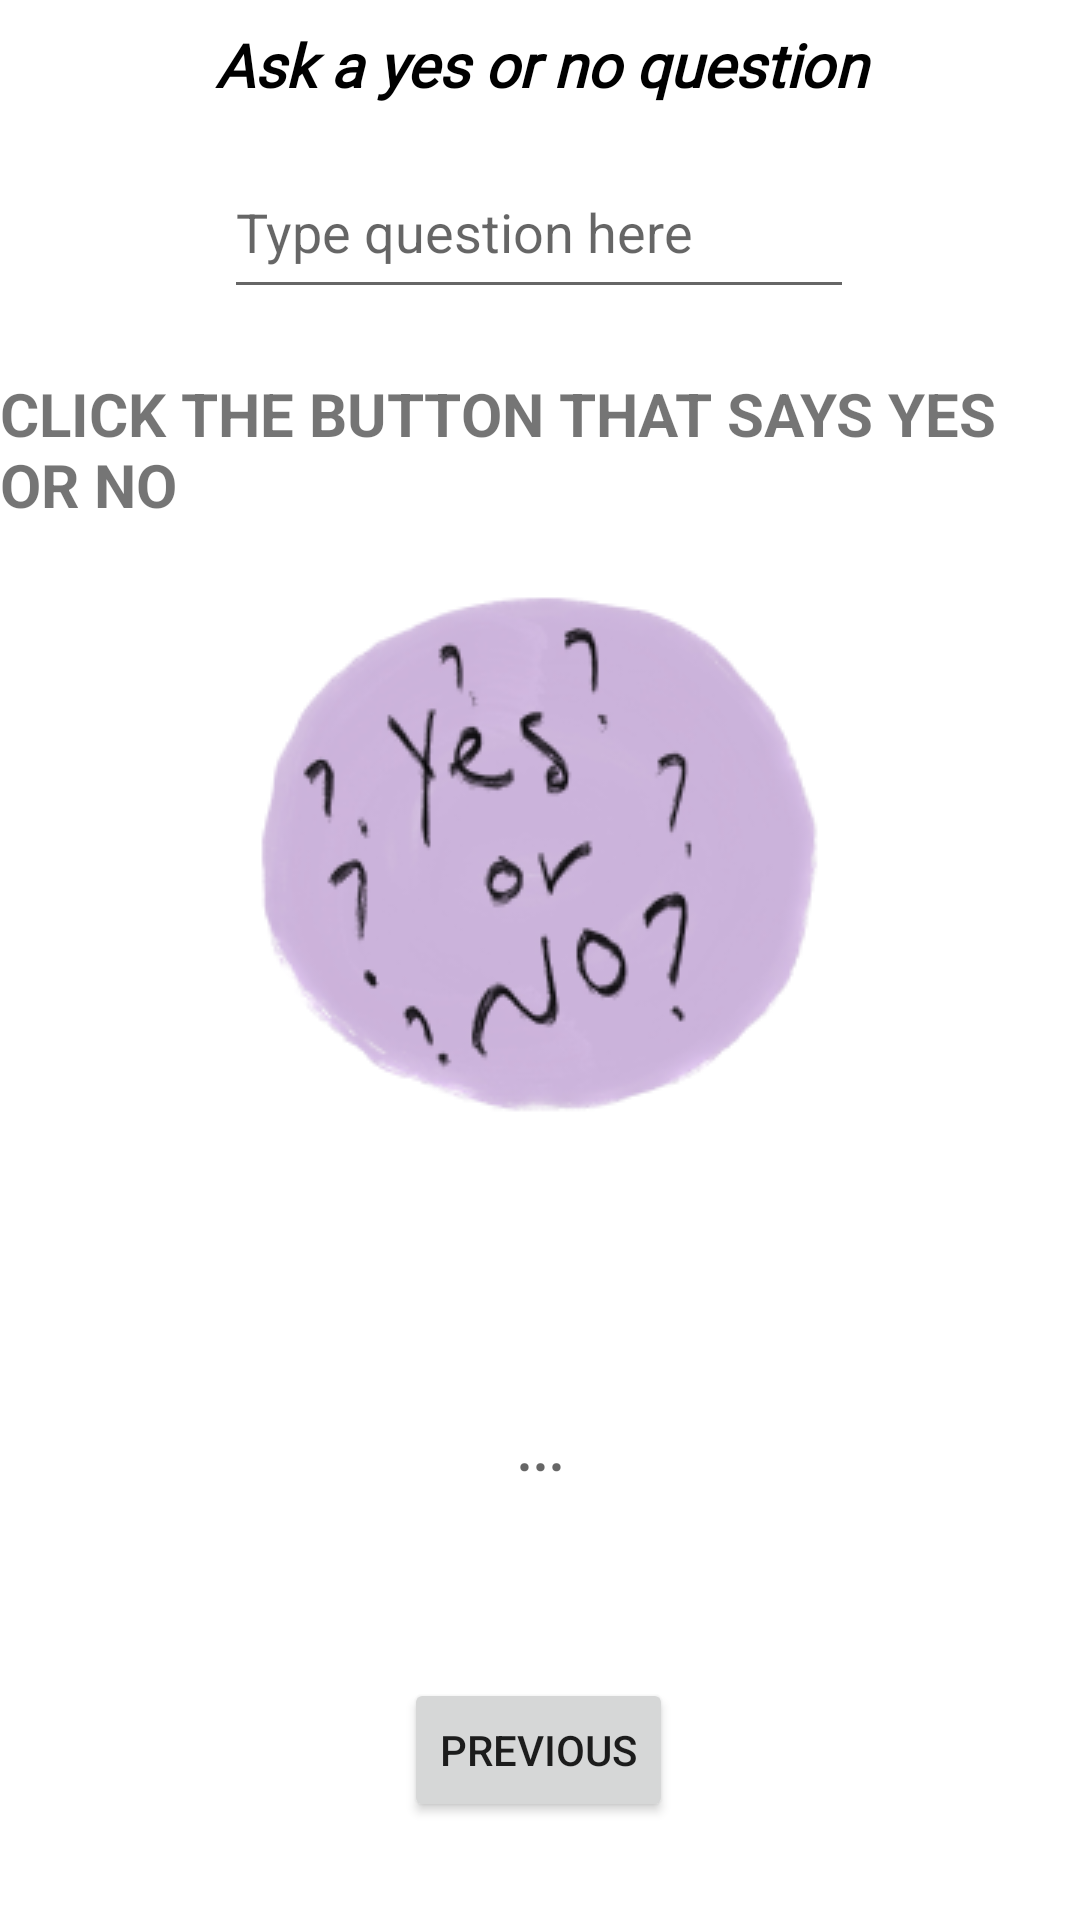

This screen was rendered from an Android layout file. Write that file and the resources it references.
<!-- AndroidManifest.xml: application theme Theme.Indecisive -->
<!-- res/layout/fragment_magic_ball.xml -->
<?xml version="1.0" encoding="utf-8"?>
<androidx.constraintlayout.widget.ConstraintLayout xmlns:android="http://schemas.android.com/apk/res/android"
    xmlns:app="http://schemas.android.com/apk/res-auto"
    xmlns:tools="http://schemas.android.com/tools"
    android:layout_width="match_parent"
    android:layout_height="match_parent"
    tools:context=".SecondFragment">

    <Button
        android:id="@+id/button_second"
        android:layout_width="wrap_content"
        android:layout_height="wrap_content"
        android:text="@string/previous"
        app:layout_constraintBottom_toBottomOf="parent"
        app:layout_constraintEnd_toEndOf="parent"
        app:layout_constraintHorizontal_bias="0.498"
        app:layout_constraintStart_toStartOf="parent"
        app:layout_constraintTop_toTopOf="parent"
        app:layout_constraintVertical_bias="0.945" />

    <TextView
        android:id="@+id/title"
        android:layout_width="327dp"
        android:layout_height="43dp"
        android:fontFamily="@font/chela_one"
        android:gravity="center"
        android:text="Ask a yes or no question"
        android:textColor="#000000"
        android:textSize="20dp"
        android:textStyle="bold|italic"
        app:layout_constraintBottom_toTopOf="@+id/answerText"
        app:layout_constraintEnd_toEndOf="parent"
        app:layout_constraintStart_toStartOf="parent"
        app:layout_constraintTop_toTopOf="parent"
        app:layout_constraintVertical_bias="0.112" />

    <TextView
        android:id="@+id/displayText"
        android:layout_width="327dp"
        android:layout_height="43dp"
        android:layout_marginTop="436dp"
        android:fontFamily="@font/chela_one"
        android:gravity="center"
        android:hint="..."
        android:textSize="20dp"
        android:textStyle="bold"
        app:layout_constraintBottom_toTopOf="@+id/button_second"
        app:layout_constraintEnd_toEndOf="parent"
        app:layout_constraintStart_toStartOf="parent"
        app:layout_constraintTop_toTopOf="parent"
        app:layout_constraintVertical_bias="0.311" />

    <EditText
        android:id="@+id/answerText"
        android:layout_width="wrap_content"
        android:layout_height="wrap_content"
        android:layout_marginTop="12dp"
        android:ems="10"
        android:gravity="start|top"
        android:hint="Type question here"
        android:inputType="textMultiLine"
        android:minHeight="48dp"
        app:layout_constraintBottom_toTopOf="@+id/title"
        app:layout_constraintEnd_toEndOf="parent"
        app:layout_constraintHorizontal_bias="0.497"
        app:layout_constraintStart_toStartOf="parent"
        app:layout_constraintTop_toBottomOf="@+id/title"
        app:layout_constraintVertical_bias="0.105" />

    <ImageButton
        android:id="@+id/ballButton"
        android:layout_width="180dp"
        android:layout_height="185dp"
        android:background="#00FFFFFF"
        android:scaleX="3"
        android:scaleY="3"
        android:src="@mipmap/ball_icon_foreground"
        app:layout_constraintBottom_toTopOf="@+id/button_second"
        app:layout_constraintEnd_toEndOf="parent"
        app:layout_constraintHorizontal_bias="0.497"
        app:layout_constraintStart_toStartOf="parent"
        app:layout_constraintTop_toBottomOf="@+id/title"
        app:layout_constraintVertical_bias="0.448" />

    <TextView
        android:id="@+id/click"
        android:layout_width="wrap_content"
        android:layout_height="wrap_content"
        android:text="CLICK THE BUTTON THAT SAYS YES OR NO"
        app:layout_constraintLeft_toLeftOf="parent"
        app:layout_constraintRight_toRightOf="parent"

        android:textSize="20dp"
        android:textStyle="bold"
        app:layout_constraintBottom_toTopOf="@+id/ballButton"
        app:layout_constraintTop_toBottomOf="@+id/answerText"
        app:layout_constraintVertical_bias="0.564"
        tools:layout_editor_absoluteX="68dp" />

</androidx.constraintlayout.widget.ConstraintLayout>
<!-- resources referenced by this layout -->
<resources>
  <!-- mipmap ball_icon_foreground: png bitmap (mipmap-hdpi, 9769 bytes) -->
  <string name="previous">Previous</string>
  <style name="Theme.Indecisive" parent="Theme.MaterialComponents.DayNight.DarkActionBar">
          
          <item name="colorPrimary">@color/purple_500</item>
          <item name="colorPrimaryVariant">@color/purple_700</item>
          <item name="colorOnPrimary">@color/white</item>
          
          <item name="colorSecondary">@color/teal_200</item>
          <item name="colorSecondaryVariant">@color/teal_700</item>
          <item name="colorOnSecondary">@color/black</item>
          
          <item name="android:statusBarColor" tools:targetApi="l">?attr/colorPrimaryVariant</item>
          
      </style>
  <color name="purple_500">#B2D2A4</color>
  <color name="purple_700">#2C5E1A</color>
  <color name="white">#FFFFFFFF</color>
  <color name="teal_200">#FF03DAC5</color>
  <color name="teal_700">#2C5E1A</color>
  <color name="black">#FF000000</color>
</resources>
